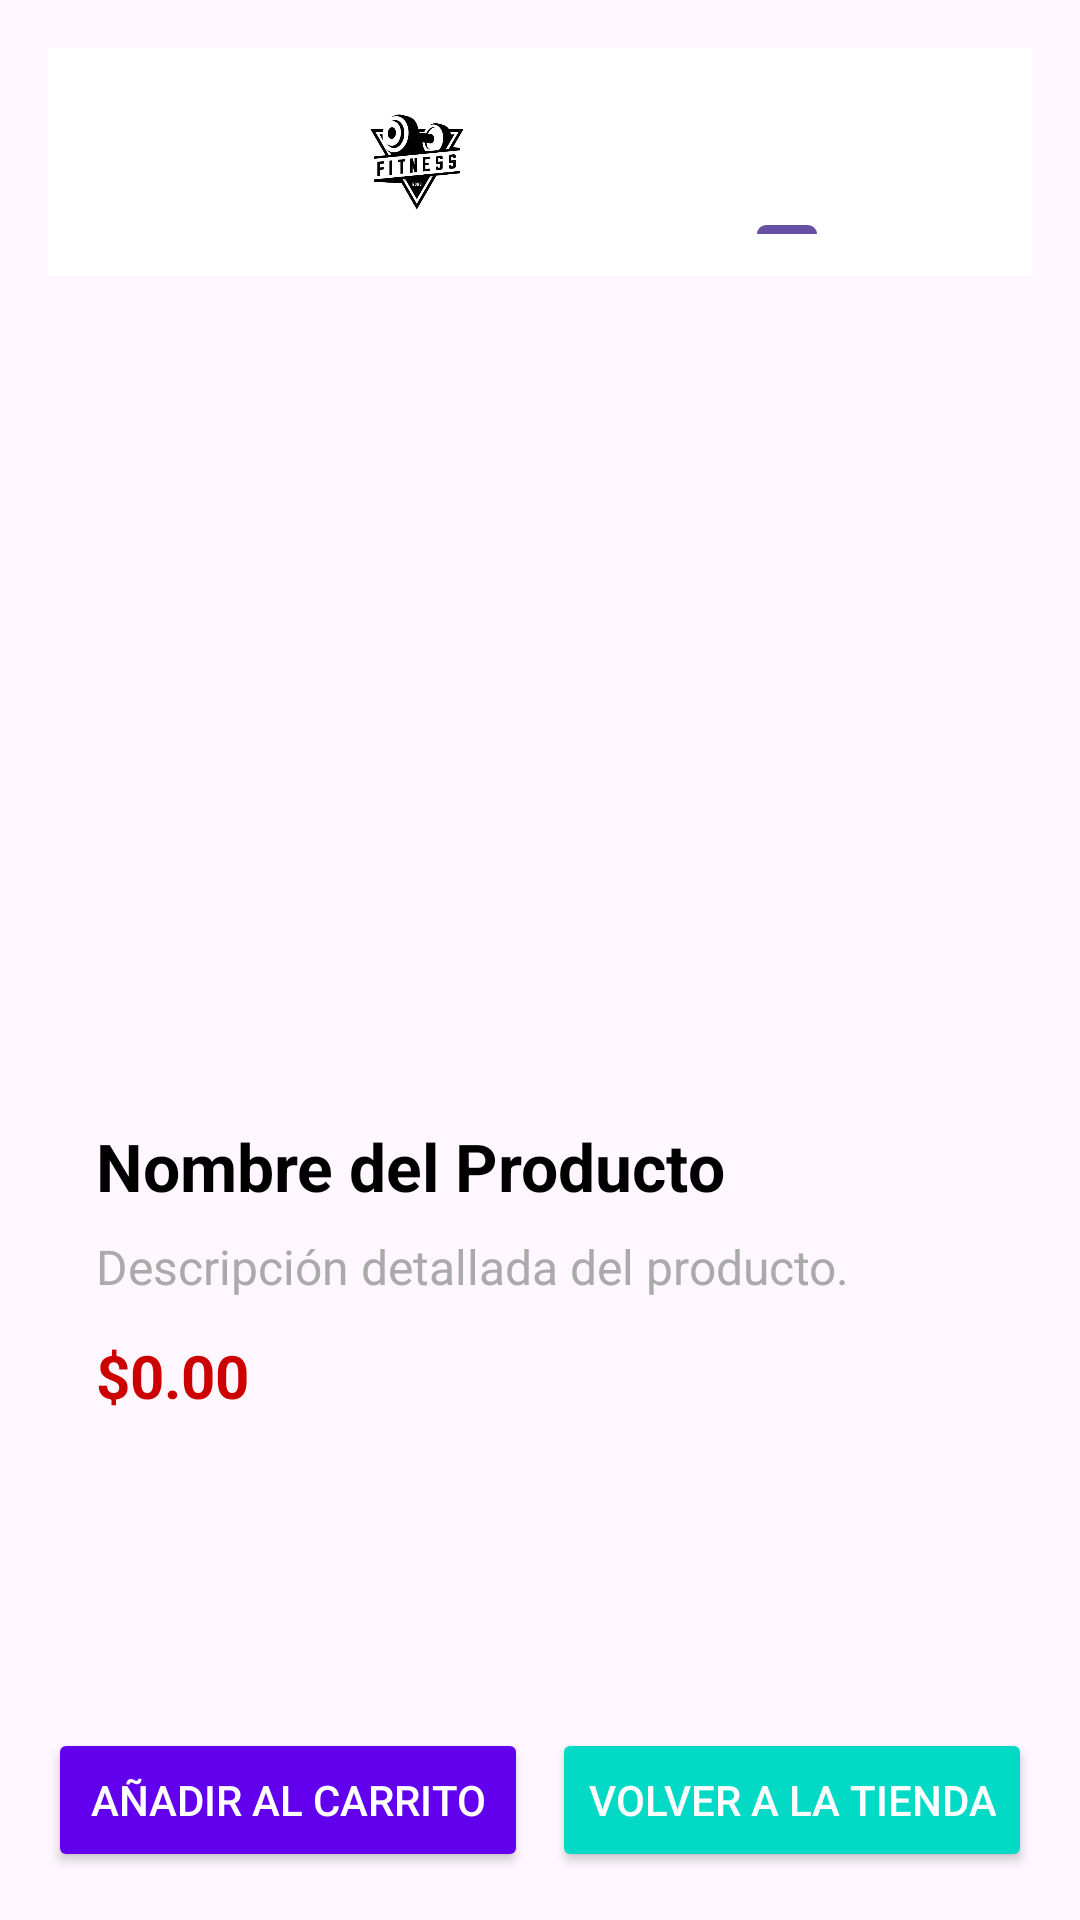

Write the Android layout XML for this screen, with the resource values it uses.
<!-- AndroidManifest.xml: application theme Theme.SwingStyle -->
<!-- res/layout/activity_product_detail.xml -->
<?xml version="1.0" encoding="utf-8"?>
<LinearLayout
    xmlns:android="http://schemas.android.com/apk/res/android"
    xmlns:app="http://schemas.android.com/apk/res-auto"
    xmlns:tools="http://schemas.android.com/tools"
    android:layout_width="match_parent"
    android:layout_height="match_parent"
    android:orientation="vertical"
    android:padding="16dp"
    tools:context=".ProductDetailActivity">

    
    <LinearLayout
        android:id="@+id/headerLayout"
        android:layout_width="match_parent"
    android:layout_height="wrap_content"
    android:orientation="horizontal"
    android:padding="10dp"
    android:background="@android:color/white"
    tools:ignore="Suspicious0dp">

    
    <ImageView
        android:id="@+id/imageView"
        android:layout_width="226dp"
        android:layout_height="56dp"
        android:layout_gravity="center_vertical"
        android:src="@drawable/logo"
        android:contentDescription="Logo"
        android:visibility="visible" />

    
    <com.google.android.material.tabs.TabLayout
        android:id="@+id/tabLayout"
        android:layout_width="wrap_content"
        android:layout_height="wrap_content"
        android:layout_gravity="center_vertical"
        android:layout_marginRight="20dp"
        android:background="@android:color/white">

        <com.google.android.material.tabs.TabItem
            android:id="@+id/tabHome"
            android:layout_width="wrap_content"
            android:layout_height="wrap_content"
            android:text="Home" />

        <com.google.android.material.tabs.TabItem
            android:id="@+id/tabShop"
            android:layout_width="wrap_content"
            android:layout_height="wrap_content"
            android:onClick="pulsaShop"
            android:text="Shop" />

        <com.google.android.material.tabs.TabItem
            android:id="@+id/tabNews"
            android:layout_width="wrap_content"
            android:layout_height="wrap_content"
            android:text="News" />
    </com.google.android.material.tabs.TabLayout>

    
    <ImageView
        android:id="@+id/cartIcon"
        android:layout_width="56dp"
    android:layout_height="56dp"
    android:layout_gravity="center_vertical"
    android:src="@drawable/carrito"
    android:contentDescription="Carrito"
    android:layout_marginLeft="16dp"
    android:clickable="true"
    android:onClick="goToCart" />
</LinearLayout>

    
<ScrollView
android:layout_width="match_parent"
android:layout_height="0dp"
android:layout_weight="1"
android:padding="16dp">

<LinearLayout
    android:layout_width="match_parent"
    android:layout_height="wrap_content"
    android:orientation="vertical">

    
    <ImageView
        android:id="@+id/productImage"
        android:layout_width="match_parent"
        android:layout_height="250dp"
        android:scaleType="centerCrop"
        android:contentDescription="Imagen del Producto" />

    
    <TextView
        android:id="@+id/productName"
        android:layout_width="match_parent"
        android:layout_height="wrap_content"
        android:text="Nombre del Producto"
        android:textSize="22sp"
        android:textStyle="bold"
        android:textColor="@android:color/black"
        android:layout_marginTop="16dp" />

    
    <TextView
        android:id="@+id/productDescription"
        android:layout_width="match_parent"
        android:layout_height="wrap_content"
        android:text="Descripción detallada del producto."
        android:textSize="16sp"
        android:textColor="@android:color/darker_gray"
        android:layout_marginTop="8dp" />

    
    <TextView
        android:id="@+id/productPrice"
        android:layout_width="match_parent"
        android:layout_height="wrap_content"
        android:text="$0.00"
        android:textSize="20sp"
        android:textStyle="bold"
        android:textColor="@android:color/holo_red_dark"
        android:layout_marginTop="12dp" />
</LinearLayout>
</ScrollView>

    
<LinearLayout
android:layout_width="match_parent"
android:layout_height="wrap_content"
android:orientation="horizontal"
android:gravity="center_horizontal"
android:paddingTop="8dp">

<Button
    android:id="@+id/btnAddToCart"
    android:layout_width="0dp"
    android:layout_height="wrap_content"
    android:layout_weight="1"
    android:text="Añadir al Carrito"
    android:backgroundTint="@color/design_default_color_primary"
    android:textColor="@android:color/white" />

<Button
    android:id="@+id/btnBackToShop"
    android:layout_width="0dp"
    android:layout_height="wrap_content"
    android:layout_weight="1"
    android:layout_marginStart="8dp"
    android:text="Volver a la Tienda"
    android:backgroundTint="@color/design_default_color_secondary"
    android:textColor="@android:color/white" />
</LinearLayout>
    </LinearLayout>
<!-- resources referenced by this layout -->
<resources>
  <!-- drawable logo: png bitmap (drawable, 34500 bytes) -->
  <style name="Theme.SwingStyle" parent="Base.Theme.SwingStyle" />
  <style name="Base.Theme.SwingStyle" parent="Theme.Material3.DayNight.NoActionBar">
          
          
      </style>
</resources>
